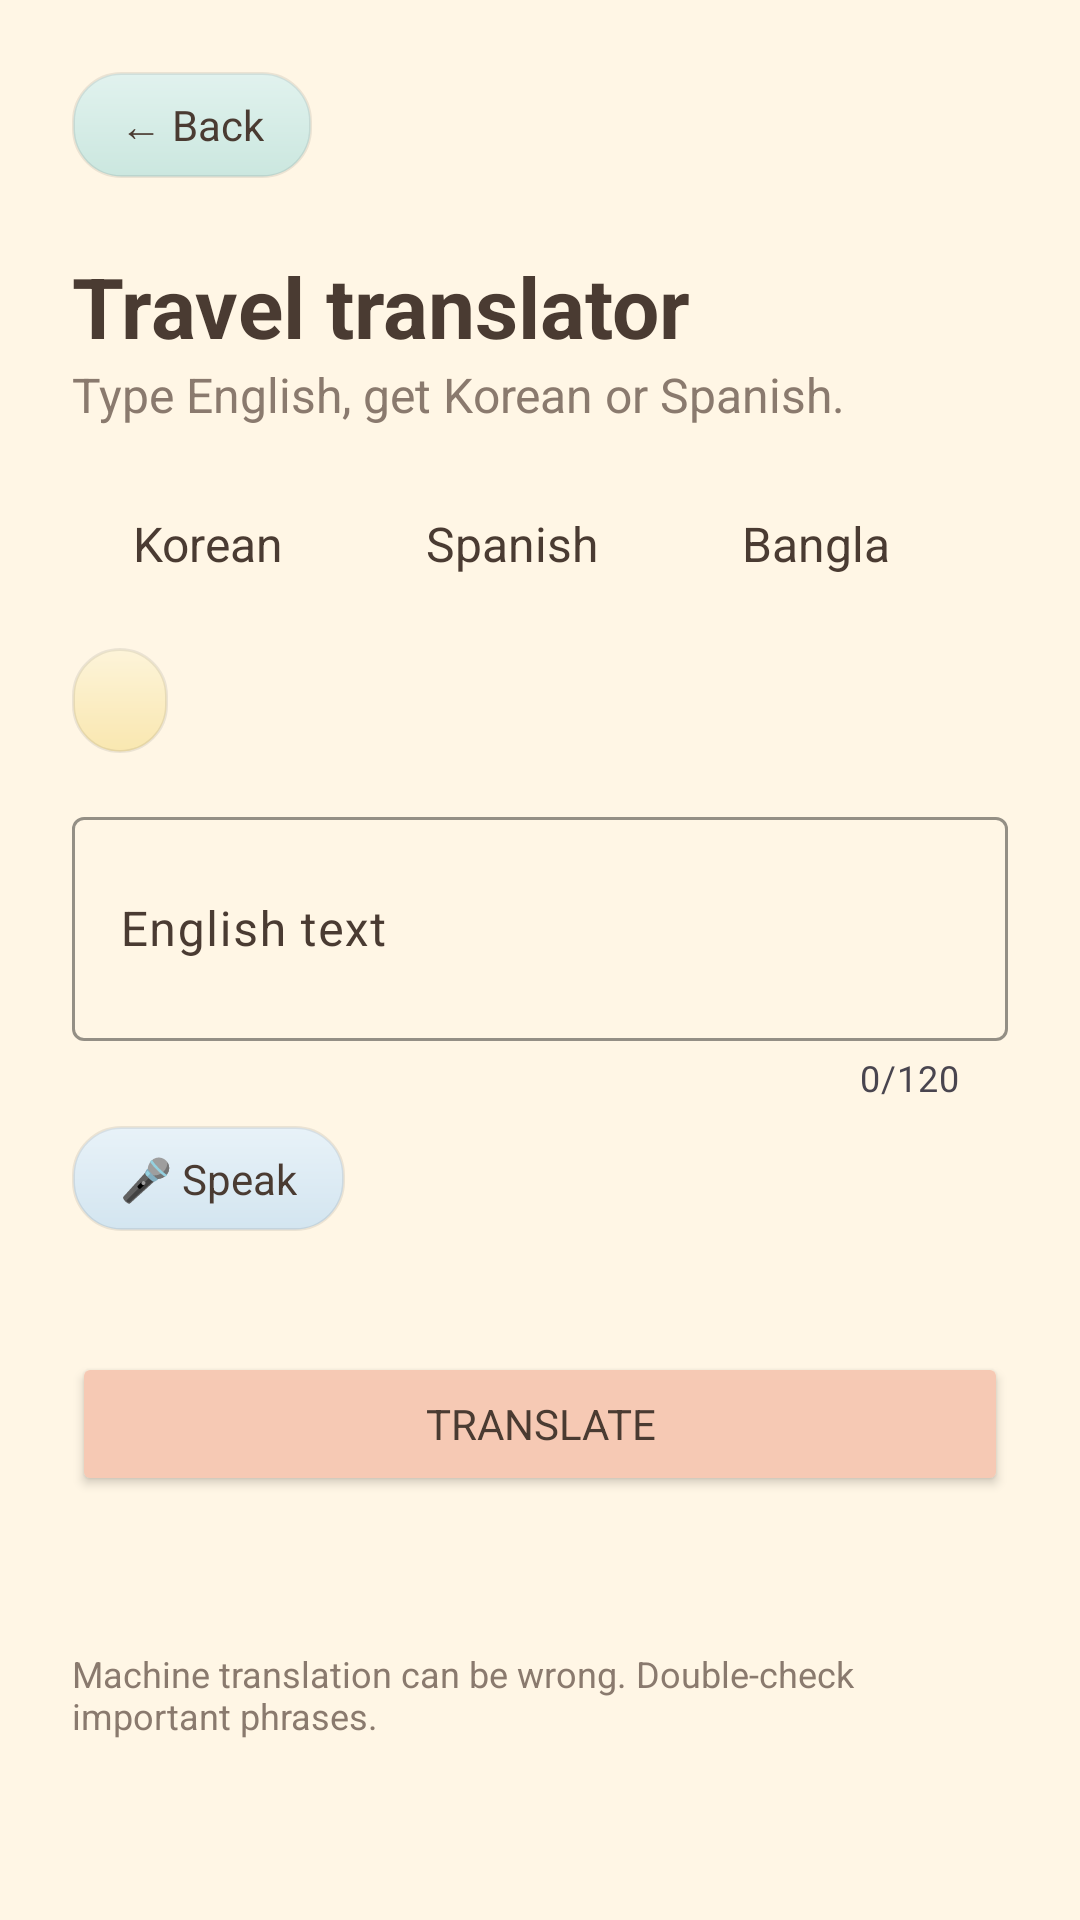

This screen was rendered from an Android layout file. Write that file and the resources it references.
<!-- AndroidManifest.xml: application theme Theme.LinguaPath -->
<!-- res/layout/activity_translator.xml -->
<?xml version="1.0" encoding="utf-8"?>
<ScrollView
    xmlns:android="http://schemas.android.com/apk/res/android"
    xmlns:app="http://schemas.android.com/apk/res-auto"
    android:layout_width="match_parent"
    android:layout_height="match_parent"
    android:background="@color/cream"
    android:fillViewport="true"
    android:fitsSystemWindows="true">

    <LinearLayout
        android:layout_width="match_parent"
        android:layout_height="wrap_content"
        android:orientation="vertical"
        android:padding="24dp">

        <TextView
            android:id="@+id/buttonBack"
            android:layout_width="wrap_content"
            android:layout_height="wrap_content"
            android:background="@drawable/bg_card_sage"
            android:clickable="true"
            android:focusable="true"
            android:paddingStart="16dp"
            android:paddingTop="8dp"
            android:paddingEnd="16dp"
            android:paddingBottom="8dp"
            android:text="@string/back"
            android:textColor="@color/ink"
            android:textSize="14sp" />

        <TextView
            android:id="@+id/textTranslatorTitle"
            android:layout_width="wrap_content"
            android:layout_height="wrap_content"
            android:layout_marginTop="24dp"
            android:text="@string/translator_title"
            android:textColor="@color/ink"
            android:textSize="28sp"
            android:textStyle="bold" />

        <TextView
            android:id="@+id/textTranslatorSubtitle"
            android:layout_width="wrap_content"
            android:layout_height="wrap_content"
            android:text="@string/translator_subtitle"
            android:textColor="@color/ink_soft"
            android:textSize="16sp" />

        <HorizontalScrollView
            android:layout_width="match_parent"
            android:layout_height="wrap_content"
            android:layout_marginTop="16dp"
            android:scrollbars="none">

            <LinearLayout
                android:layout_width="wrap_content"
                android:layout_height="wrap_content"
                android:orientation="horizontal">

                <TextView android:id="@+id/chipKorean" style="@style/ChipLabel" android:text="@string/lang_korean" />
                <TextView android:id="@+id/chipSpanish" style="@style/ChipLabel" android:text="@string/lang_spanish" />
                <TextView android:id="@+id/chipBangla" style="@style/ChipLabel" android:text="@string/lang_bangla" />
                <TextView android:id="@+id/chipJapanese" style="@style/ChipLabel" android:text="@string/lang_japanese" />
                <TextView android:id="@+id/chipFrench" style="@style/ChipLabel" android:text="@string/lang_french" />
            </LinearLayout>
        </HorizontalScrollView>

        <TextView
            android:id="@+id/buttonSwap"
            android:layout_width="wrap_content"
            android:layout_height="wrap_content"
            android:layout_marginTop="12dp"
            android:background="@drawable/bg_card_butter"
            android:clickable="true"
            android:focusable="true"
            android:paddingStart="16dp"
            android:paddingTop="8dp"
            android:paddingEnd="16dp"
            android:paddingBottom="8dp"
            android:textColor="@color/ink"
            android:textSize="14sp" />

        <com.google.android.material.textfield.TextInputLayout
            android:id="@+id/inputLayout"
            style="@style/Widget.Material3.TextInputLayout.OutlinedBox"
            android:layout_width="match_parent"
            android:layout_height="wrap_content"
            android:layout_marginTop="16dp"
            android:hint="@string/translator_hint"
            android:textColorHint="@color/ink"
            app:boxStrokeColor="@color/ink"
            app:counterEnabled="true"
            app:counterMaxLength="120"
            app:hintTextColor="@color/ink">

            <com.google.android.material.textfield.TextInputEditText
                android:id="@+id/editText"
                android:layout_width="match_parent"
                android:layout_height="wrap_content"
                android:inputType="textCapSentences|textMultiLine"
                android:maxLength="120"
                android:minLines="2"
                android:textColor="@color/ink" />
        </com.google.android.material.textfield.TextInputLayout>

        <TextView
            android:id="@+id/buttonMic"
            android:layout_width="wrap_content"
            android:layout_height="wrap_content"
            android:layout_marginTop="8dp"
            android:background="@drawable/bg_card_sky"
            android:clickable="true"
            android:focusable="true"
            android:paddingStart="16dp"
            android:paddingTop="8dp"
            android:paddingEnd="16dp"
            android:paddingBottom="8dp"
            android:text="@string/translator_mic"
            android:textColor="@color/ink"
            android:textSize="14sp" />

        <TextView
            android:id="@+id/textUsage"
            android:layout_width="wrap_content"
            android:layout_height="wrap_content"
            android:layout_marginTop="8dp"
            android:textColor="@color/ink_soft"
            android:textSize="12sp" />

        <Button
            android:id="@+id/buttonTranslate"
            android:layout_width="match_parent"
            android:layout_height="wrap_content"
            android:layout_marginTop="16dp"
            android:backgroundTint="@color/peach"
            android:text="@string/translator_button"
            android:textColor="@color/ink" />

        <ProgressBar
            android:id="@+id/progressTranslate"
            android:layout_width="32dp"
            android:layout_height="32dp"
            android:layout_gravity="center_horizontal"
            android:layout_marginTop="16dp"
            android:visibility="gone" />

        <TextView
            android:id="@+id/textError"
            android:layout_width="match_parent"
            android:layout_height="wrap_content"
            android:layout_marginTop="16dp"
            android:textColor="@color/error"
            android:textSize="14sp" />

        <LinearLayout
            android:id="@+id/cardResult"
            android:layout_width="match_parent"
            android:layout_height="wrap_content"
            android:layout_marginTop="8dp"
            android:background="@drawable/bg_word_card"
            android:elevation="4dp"
            android:orientation="vertical"
            android:padding="16dp"
            android:visibility="gone">

            <TextView
                android:id="@+id/textResult"
                android:layout_width="match_parent"
                android:layout_height="wrap_content"
                android:textColor="@color/ink"
                android:textIsSelectable="true"
                android:textSize="24sp"
                android:textStyle="bold" />

            <TextView
                android:id="@+id/textResultSource"
                android:layout_width="wrap_content"
                android:layout_height="wrap_content"
                android:layout_marginTop="4dp"
                android:textColor="@color/ink_soft"
                android:textSize="12sp" />

            <TextView
                android:id="@+id/buttonSpeakResult"
                android:layout_width="wrap_content"
                android:layout_height="wrap_content"
                android:layout_marginTop="12dp"
                android:background="@drawable/bg_card_sky"
                android:clickable="true"
                android:contentDescription="@string/speak_description"
                android:focusable="true"
                android:paddingStart="16dp"
                android:paddingTop="8dp"
                android:paddingEnd="16dp"
                android:paddingBottom="8dp"
                android:text="@string/speak_listen"
                android:textColor="@color/ink"
                android:textSize="14sp" />

            <LinearLayout
                android:id="@+id/rowActions"
                android:layout_width="match_parent"
                android:layout_height="wrap_content"
                android:layout_marginTop="16dp"
                android:orientation="horizontal">

                <Button
                    android:id="@+id/buttonCopy"
                    android:layout_width="0dp"
                    android:layout_height="wrap_content"
                    android:layout_weight="1"
                    android:backgroundTint="@color/sage"
                    android:text="@string/translator_copy"
                    android:textColor="@color/ink" />

                <Button
                    android:id="@+id/buttonSave"
                    android:layout_width="0dp"
                    android:layout_height="wrap_content"
                    android:layout_marginStart="8dp"
                    android:layout_weight="1"
                    android:backgroundTint="@color/peach"
                    android:text="@string/translator_save"
                    android:textColor="@color/ink" />
            </LinearLayout>
        </LinearLayout>

        <TextView
            android:layout_width="wrap_content"
            android:layout_height="wrap_content"
            android:layout_marginTop="16dp"
            android:text="@string/translator_note"
            android:textColor="@color/ink_soft"
            android:textSize="12sp" />
    </LinearLayout>
</ScrollView>
<!-- resources referenced by this layout -->
<resources>
  <color name="cream">#FFF6E5</color>
  <color name="error">#B3402A</color>
  <color name="ink">#4A3B32</color>
  <color name="ink_soft">#8A7A6E</color>
  <color name="peach">#F6C9B4</color>
  <color name="sage">#BFD8B8</color>
  <!-- drawable bg_card_butter (drawable) -->
  <?xml version="1.0" encoding="utf-8"?>
  <shape xmlns:android="http://schemas.android.com/apk/res/android"
      android:shape="rectangle">
      <gradient
          android:angle="270"
          android:endColor="#F9E7B0"
          android:startColor="#FDF4D9" />
      <corners android:radius="16dp" />
      <stroke
          android:width="1dp"
          android:color="#14000000" />
  </shape>
  <!-- drawable bg_card_sage (drawable) -->
  <?xml version="1.0" encoding="utf-8"?>
  <shape xmlns:android="http://schemas.android.com/apk/res/android"
      android:shape="rectangle">
      <gradient
          android:angle="270"
          android:endColor="#CBE7DF"
          android:startColor="#E1F2EE" />
      <corners android:radius="16dp" />
      <stroke
          android:width="1dp"
          android:color="#14000000" />
  </shape>
  <!-- drawable bg_card_sky (drawable) -->
  <?xml version="1.0" encoding="utf-8"?>
  <shape xmlns:android="http://schemas.android.com/apk/res/android"
      android:shape="rectangle">
      <gradient
          android:angle="270"
          android:endColor="#D3E5F0"
          android:startColor="#E8F2F8" />
      <corners android:radius="16dp" />
      <stroke
          android:width="1dp"
          android:color="#14000000" />
  </shape>
  <!-- drawable bg_word_card (drawable) -->
  <?xml version="1.0" encoding="utf-8"?>
  <shape xmlns:android="http://schemas.android.com/apk/res/android"
      android:shape="rectangle">
      <solid android:color="@color/card" />
      <corners android:radius="16dp" />
      <stroke
          android:width="1dp"
          android:color="#14000000" />
  </shape>
  <string name="back">← Back</string>
  <string name="lang_bangla">Bangla</string>
  <string name="lang_french">French</string>
  <string name="lang_japanese">Japanese</string>
  <string name="lang_korean">Korean</string>
  <string name="lang_spanish">Spanish</string>
  <string name="speak_description">Listen to the pronunciation</string>
  <string name="speak_listen">🔊 Listen</string>
  <string name="translator_button">Translate</string>
  <string name="translator_copy">Copy</string>
  <string name="translator_hint">English text</string>
  <string name="translator_mic">🎤 Speak</string>
  <string name="translator_note">Machine translation can be wrong. Double-check important phrases.</string>
  <string name="translator_save">Save to my words</string>
  <string name="translator_subtitle">Type English, get Korean or Spanish.</string>
  <string name="translator_title">Travel translator</string>
  <style name="Theme.LinguaPath" parent="Base.Theme.LinguaPath" />
  <color name="card">#B2ABCC</color>
  <style name="Base.Theme.LinguaPath" parent="Theme.Material3.Light.NoActionBar">
          <item name="colorPrimary">@color/primary</item>
          <item name="colorOnPrimary">@color/card</item>
          <item name="colorSecondary">@color/accent</item>
          <item name="android:windowBackground">@color/cream</item>
          <item name="android:fontFamily">sans-serif</item>
          <item name="android:textColorPrimary">@color/ink</item>
          <item name="android:windowLightStatusBar">true</item>
          
          
      </style>
  <color name="primary">#7BA881</color>
  <color name="accent">#E9A07A</color>
</resources>
